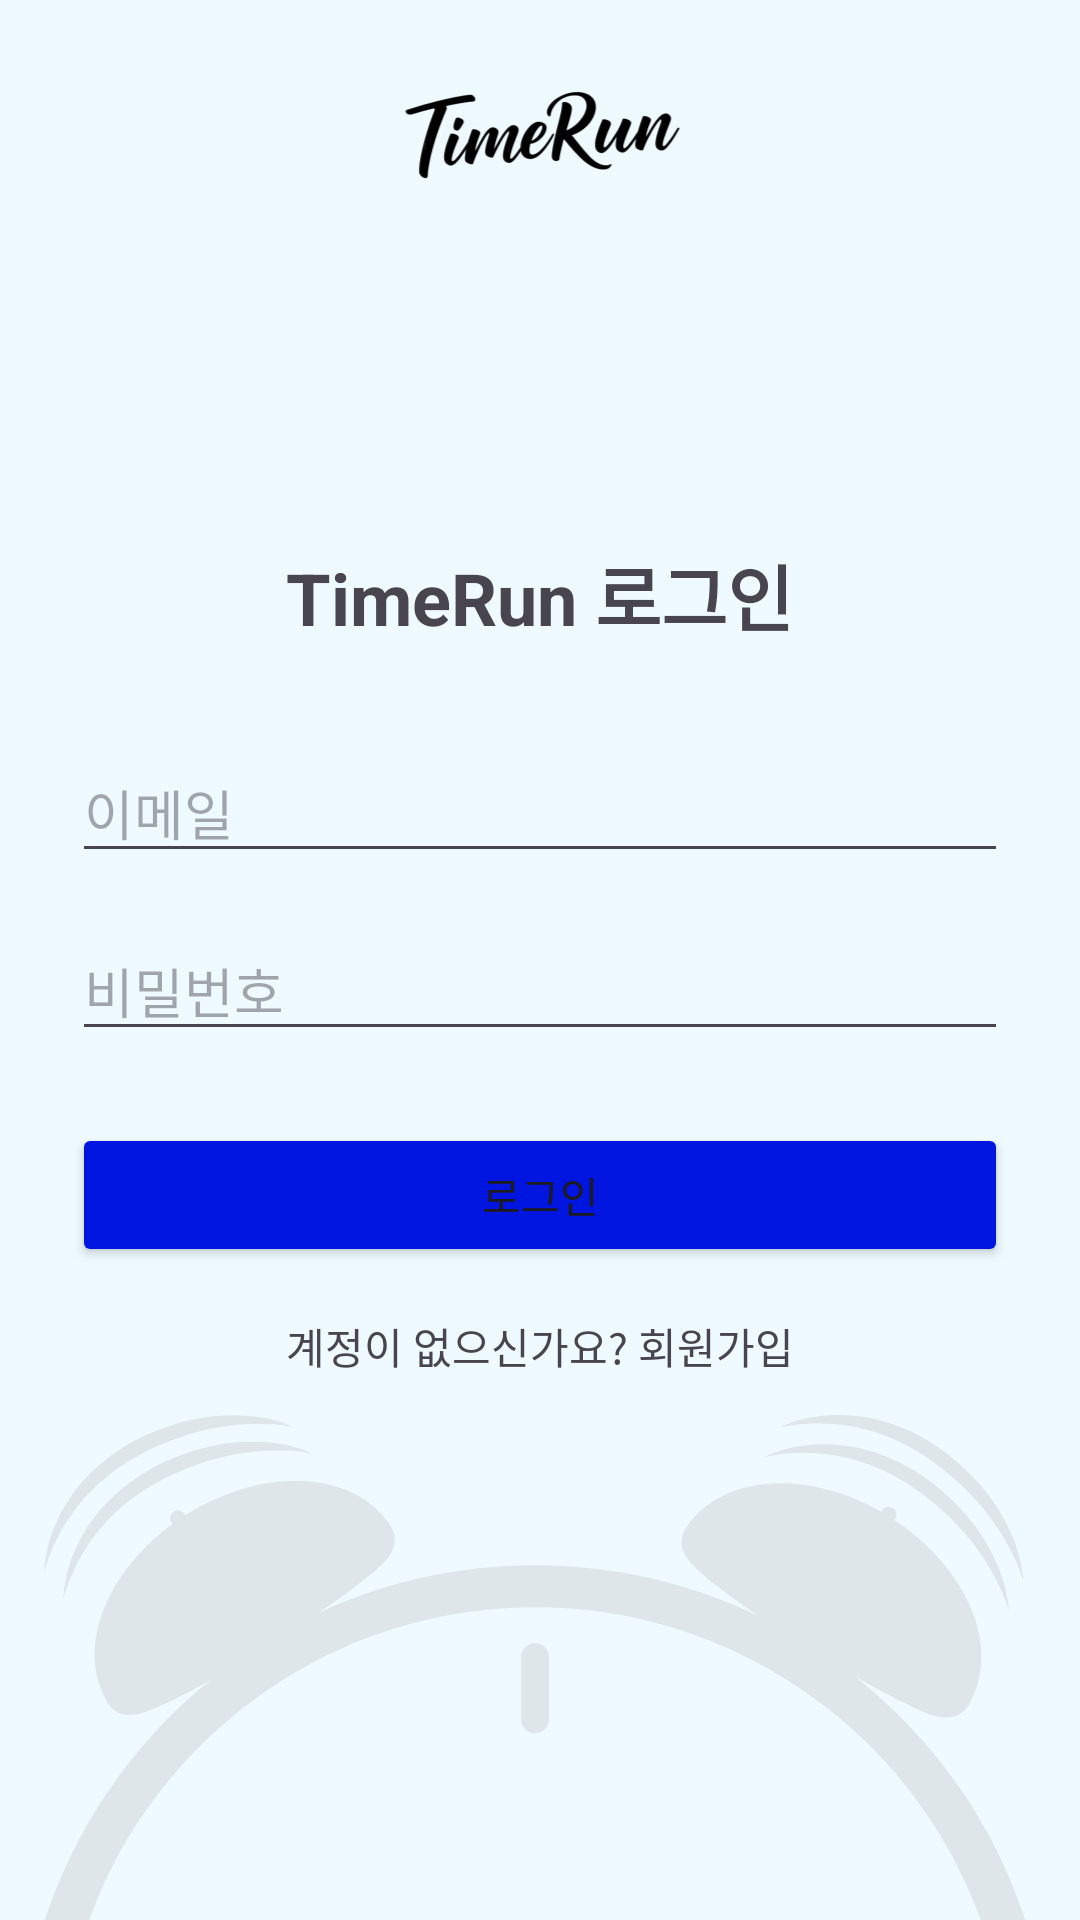

Produce the Android XML layout that renders to this screen, including the resource entries it uses.
<!-- AndroidManifest.xml: application theme Theme.TimeRunApp -->
<!-- res/layout/activity_login.xml -->
<?xml version="1.0" encoding="utf-8"?>
<LinearLayout
    xmlns:android="http://schemas.android.com/apk/res/android"
    android:layout_width="match_parent"
    android:layout_height="match_parent"
    android:orientation="vertical"
    android:padding="24dp"
    android:gravity="center"
    android:background="@drawable/background">

    <TextView
        android:id="@+id/tvTitle"
        android:layout_width="wrap_content"
        android:layout_height="wrap_content"
        android:text="TimeRun 로그인"

        android:textSize="24sp"
        android:textStyle="bold"
        android:layout_marginBottom="32dp"
        android:gravity="center" />

    <EditText
        android:id="@+id/etEmail"
        android:layout_width="match_parent"
        android:layout_height="wrap_content"
        android:hint="이메일"
        android:inputType="textEmailAddress"
        android:layout_marginBottom="16dp" />

    <EditText
        android:id="@+id/etPassword"
        android:layout_width="match_parent"
        android:layout_height="wrap_content"
        android:hint="비밀번호"
        android:inputType="textPassword"
        android:layout_marginBottom="24dp" />

    <Button
        android:id="@+id/btnLogin"
        android:layout_width="match_parent"
        android:layout_height="wrap_content"
        android:text="로그인"
        android:backgroundTint="#0015E0"/>

    <TextView
        android:id="@+id/tvSignUp"
        android:layout_width="wrap_content"
        android:layout_height="wrap_content"
        android:text="계정이 없으신가요? 회원가입"
        android:layout_marginTop="16dp"
        android:gravity="center" />

</LinearLayout>
<!-- resources referenced by this layout -->
<resources>
  <!-- drawable background: png bitmap (drawable, 66155 bytes) -->
  <style name="Theme.TimeRunApp" parent="Base.Theme.TimeRunApp" />
  <style name="Base.Theme.TimeRunApp" parent="Theme.Material3.DayNight.NoActionBar">
          
          
      </style>
</resources>
